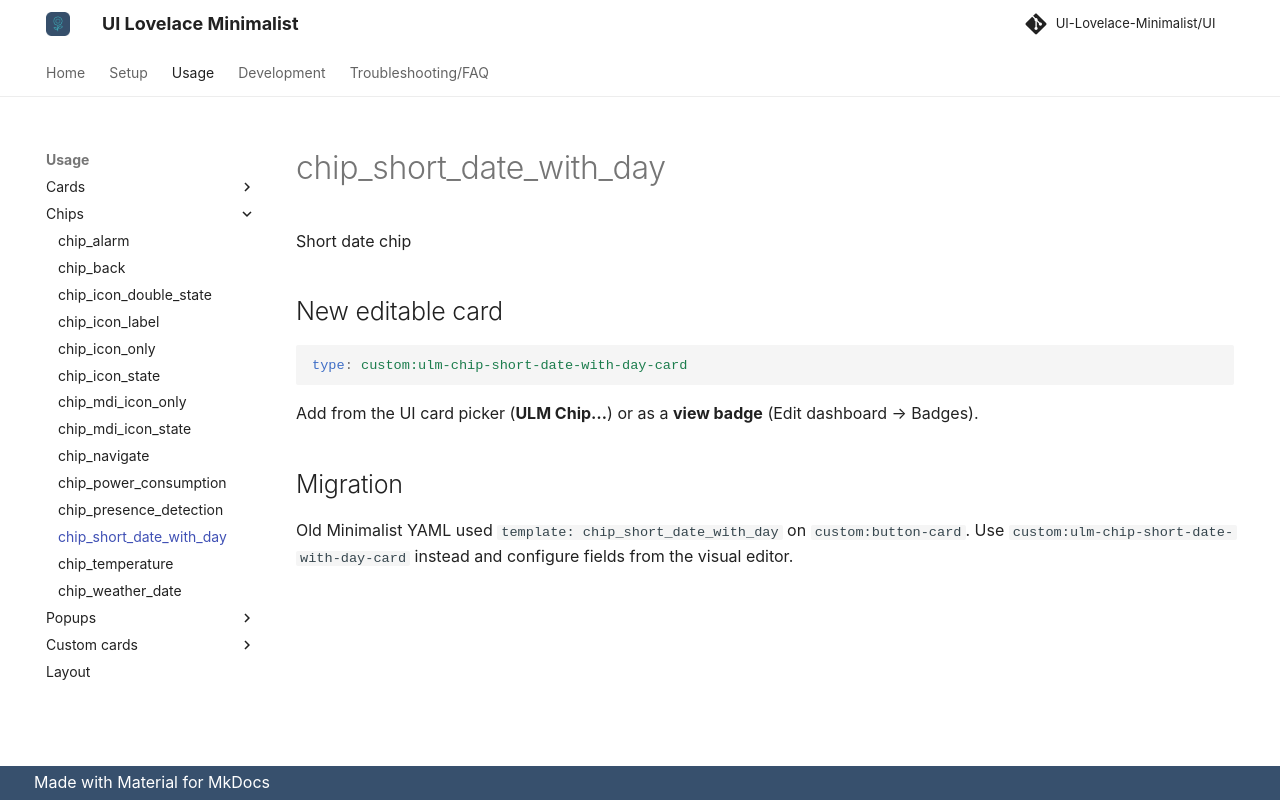

repository: alessandrosabbadini/UI-Lovelace-Minimalist-Cards · page: usage/chips/chip_short_date_with_day/index.html · generator: mkdocs

---
title: chip_short_date_with_day
hide:
  - toc
---

# chip_short_date_with_day

Short date chip

## New editable card

```yaml
type: custom:ulm-chip-short-date-with-day-card
```

Add from the UI card picker (**ULM Chip…**) or as a **view badge** (Edit dashboard → Badges).

## Migration

Old Minimalist YAML used `template: chip_short_date_with_day` on `custom:button-card`.
Use `custom:ulm-chip-short-date-with-day-card` instead and configure fields from the visual editor.
